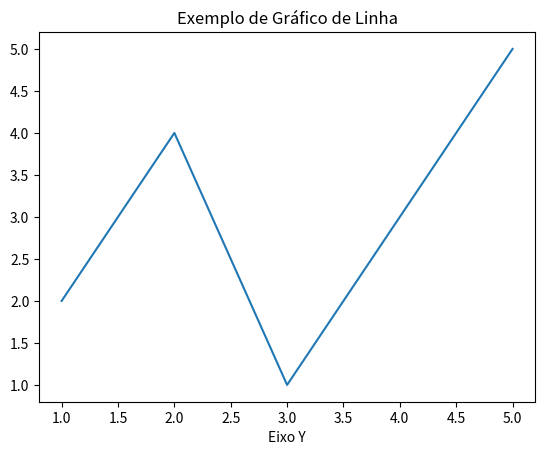

The matplotlib source for this figure:
import matplotlib.pyplot as plt

#dados
x = [1,2,3,4,5]
y = [2,4,1,3,5]

#criar um grafico de linha
plt.plot(x,y)

#adicionar eixos
plt.xlabel('Eixo X')
plt.xlabel('Eixo Y')

#adicionar um titulo ao grafico
plt.title('Exemplo de Gráfico de Linha')

#mostrar o gráfico
plt.show